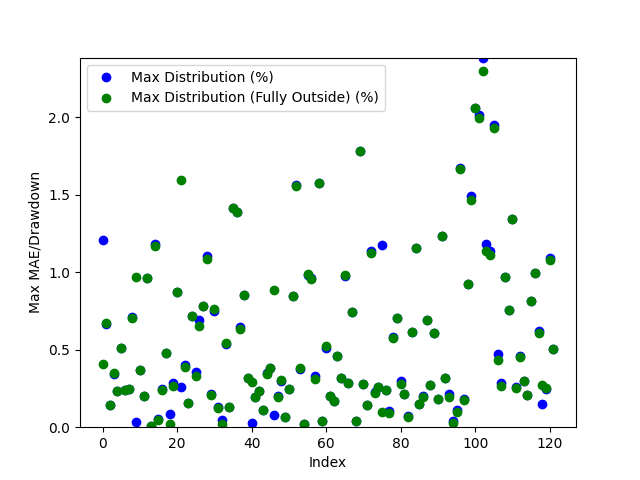

Data behind this chart, as committed beside it:
Date, Day of the Week, Win/(Loss), Opening Range High, Opening Range Low, Daily High, Daily Low, Initial Range Size ($), Range Size (ticks), Range Size (points), First Candle Close Outside of Range Time, First Candle Close Price, First Candle Close Condition, First Candle Close Fully Outside of Open…, First Fully Close Price, First Fully Close Condition, Max Distribution (%), Max Distribution/Drawdown (points), Max Distribution (Fully Outside) (%), Max Distribution/Drawdown (Fully Outside…, First Candle Cross Opposite Side Conditi…, First Candle Cross Opposite Side Time, First Candle Cross Opposite Side Price
2024-03-10, Sunday, Win, 38774, 38726, 39258, 38565, 48.0, 48.0, 48.0, 21:42:00, 38783, Above Opening High, 22:35:00, 38722, Below Opening Low, 1.21, 475.0, 0.4071, 157.0, Crossed Below Opening Low, 22:33:00, 38725
2024-03-11, Monday, Win, 39277, 39251, 39543, 39093, 26.0, 26.0, 26.0, 20:36:00, 39279, Above Opening High, 23:39:00, 39278, Above Opening High, 0.6676, 264.0, 0.6702, 265.0, Crossed Below Opening Low, 21:09:00, 39251
2024-03-12, Tuesday, Win, 39488, 39468, 39683, 39404, 20.0, 20.0, 20.0, 20:41:00, 39460, Below Opening Low, 20:42:00, 39461, Below Opening Low, 0.1421, 56.0, 0.1447, 57.0, Crossed Above Opening High, 03:04:00, 39484
2024-03-13, Wednesday, Win, 39559, 39531, 39698, 39138, 28.0, 28.0, 28.0, 01:56:00, 39561, Above Opening High, 01:57:00, 39560, Above Opening High, 0.3451, 137.0, 0.3476, 138.0, Crossed Below Opening Low, 09:34:00, 39546
2024-03-14, Thursday, Win, 39333, 39295, 39427, 39048, 38.0, 38.0, 38.0, 20:31:00, 39335, Above Opening High, 20:35:00, 39336, Above Opening High, 0.2333, 92.0, 0.2308, 91.0, Crossed Below Opening Low, 09:21:00, 39289
2024-03-17, Sunday, Win, 39133, 39099, 39337, 39089, 34.0, 34.0, 34.0, 21:10:00, 39136, Above Opening High, 21:10:00, 39136, Above Opening High, 0.511, 201.0, 0.511, 201.0, Crossed Below Opening Low, 04:29:00, 39100
2024-03-18, Monday, Win, 39230, 39212, 39555, 39116, 18.0, 18.0, 18.0, 20:31:00, 39211, Below Opening Low, 20:32:00, 39210, Below Opening Low, 0.2429, 95.0, 0.2403, 94.0, Crossed Above Opening High, 23:40:00, 39225
2024-03-19, Tuesday, Win, 39547, 39525, 39972, 39426, 22.0, 22.0, 22.0, 21:33:00, 39523, Below Opening Low, 21:34:00, 39524, Below Opening Low, 0.246, 97.0, 0.2486, 98.0, Crossed Above Opening High, 03:08:00, 39552
2024-03-20, Wednesday, Win, 40027, 40001, 40315, 40001, 26.0, 26.0, 26.0, 21:16:00, 40028, Above Opening High, 22:22:00, 40031, Above Opening High, 0.7119, 287.0, 0.7045, 284.0, Crossed Below Opening Low, 20:38:00, 40002
2024-03-21, Thursday, Win, 40256, 40237, 40270, 39848, 19.0, 19.0, 19.0, 20:38:00, 40257, Above Opening High, 21:38:00, 40235, Below Opening Low, 0.03228, 13.0, 0.9712, 387.0, Crossed Below Opening Low, 21:36:00, 40237
2024-03-24, Sunday, Win, 39847, 39829, 39853, 39681, 18.0, 18.0, 18.0, 20:56:00, 39828, Below Opening Low, 20:57:00, 39828, Below Opening Low, 0.3705, 147.0, 0.3705, 147.0, Crossed Above Opening High, 04:11:00, 39845
2024-03-25, Monday, Win, 39737, 39708, 39822, 39657, 29.0, 29.0, 29.0, 20:35:00, 39742, Above Opening High, 20:36:00, 39741, Above Opening High, 0.2009, 80.0, 0.2034, 81.0, Crossed Below Opening Low, 09:22:00, 39706
2024-03-26, Tuesday, Loss, 39776, 39756, 40164, 39770, 20.0, 20.0, 20.0, 20:46:00, 39777, Above Opening High, 20:48:00, 39777, Above Opening High, 0.9635, 387.0, 0.9635, 387.0, Not Crossed, N/A, N/A
2024-03-27, Wednesday, Win, 40132, 40102, 40240, 40093, 30.0, 30.0, 30.0, 03:22:00, 40097, Below Opening Low, 03:22:00, 40097, Below Opening Low, 0.009977, 4.0, 0.009977, 4.0, Crossed Above Opening High, 20:33:00, 40132
2024-03-31, Sunday, Loss, 40358, 40302, 40328, 39830, 56.0, 56.0, 56.0, 21:33:00, 40301, Below Opening Low, 21:36:00, 40295, Below Opening Low, 1.183, 471.0, 1.167, 465.0, Not Crossed, N/A, N/A
2024-04-01, Monday, Win, 39783, 39741, 39805, 39369, 42.0, 42.0, 42.0, 21:29:00, 39784, Above Opening High, 21:30:00, 39786, Above Opening High, 0.05276, 21.0, 0.04773, 19.0, Crossed Below Opening Low, 03:27:00, 39741
2024-04-02, Tuesday, Win, 39499, 39443, 39633, 39344, 56.0, 56.0, 56.0, 21:06:00, 39441, Below Opening Low, 00:23:00, 39439, Below Opening Low, 0.2465, 97.0, 0.2415, 95.0, Crossed Above Opening High, 04:49:00, 39498
2024-04-03, Wednesday, Win, 39567, 39504, 39760, 38877, 63.0, 63.0, 63.0, 03:36:00, 39569, Above Opening High, 03:37:00, 39569, Above Opening High, 0.4804, 191.0, 0.4804, 191.0, Crossed Below Opening Low, 21:04:00, 39504
2024-04-04, Thursday, Win, 38956, 38915, 39369, 38863, 41.0, 41.0, 41.0, 20:36:00, 38896, Below Opening Low, 20:37:00, 38870, Below Opening Low, 0.08491, 33.0, 0.01801, 7.0, Crossed Above Opening High, 01:10:00, 38949
2024-04-07, Sunday, Win, 39299, 39229, 39331, 39116, 70.0, 70.0, 70.0, 20:32:00, 39228, Below Opening Low, 20:33:00, 39220, Below Opening Low, 0.2863, 112.0, 0.2659, 104.0, Crossed Above Opening High, 09:31:00, 39298
2024-04-08, Monday, Win, 39238, 39213, 39307, 38873, 25.0, 25.0, 25.0, 21:18:00, 39211, Below Opening Low, 21:18:00, 39211, Below Opening Low, 0.8695, 338.0, 0.8695, 338.0, Crossed Above Opening High, 07:58:00, 39239
2024-04-09, Tuesday, Win, 39238, 39212, 39341, 38591, 26.0, 26.0, 26.0, 20:40:00, 39239, Above Opening High, 21:30:00, 39206, Below Opening Low, 0.2593, 102.0, 1.594, 615.0, Crossed Below Opening Low, 21:25:00, 39214
2024-04-10, Wednesday, Win, 38718, 38660, 38880, 38472, 58.0, 58.0, 58.0, 21:50:00, 38724, Above Opening High, 21:51:00, 38729, Above Opening High, 0.4012, 156.0, 0.3884, 151.0, Crossed Below Opening Low, 04:59:00, 38657
2024-04-11, Thursday, Win, 38771, 38741, 38834, 38133, 30.0, 30.0, 30.0, 20:33:00, 38773, Above Opening High, 20:34:00, 38773, Above Opening High, 0.1571, 61.0, 0.1571, 61.0, Crossed Below Opening Low, 06:13:00, 38743
2024-04-14, Sunday, Win, 38357, 38259, 38638, 37911, 98.0, 98.0, 98.0, 01:01:00, 38360, Above Opening High, 01:01:00, 38360, Above Opening High, 0.7195, 278.0, 0.7195, 278.0, Crossed Below Opening Low, 21:15:00, 38270
2024-04-15, Monday, Win, 38021, 37978, 38282, 37838, 43.0, 43.0, 43.0, 21:06:00, 37973, Below Opening Low, 21:07:00, 37962, Below Opening Low, 0.3568, 135.0, 0.3277, 124.0, Crossed Above Opening High, 06:11:00, 38038
2024-04-16, Tuesday, Win, 38156, 38109, 38257, 37841, 47.0, 47.0, 47.0, 20:31:00, 38102, Below Opening Low, 20:32:00, 38087, Below Opening Low, 0.6897, 261.0, 0.6501, 246.0, Crossed Above Opening High, 04:12:00, 38160
2024-04-17, Wednesday, Win, 38015, 37984, 38317, 37899, 31.0, 31.0, 31.0, 21:02:00, 38018, Above Opening High, 21:02:00, 38018, Above Opening High, 0.7803, 299.0, 0.7803, 299.0, Crossed Below Opening Low, 05:22:00, 37984
2024-04-18, Thursday, Win, 37985, 37880, 38345, 37462, 105.0, 105.0, 105.0, 20:32:00, 37876, Below Opening Low, 20:51:00, 37868, Below Opening Low, 1.105, 414.0, 1.084, 406.0, Crossed Above Opening High, 08:20:00, 37991
2024-04-21, Sunday, Win, 38356, 38293, 38681, 38208, 63.0, 63.0, 63.0, 20:40:00, 38289, Below Opening Low, 20:53:00, 38288, Below Opening Low, 0.212, 81.0, 0.2094, 80.0, Crossed Above Opening High, 02:28:00, 38358
2024-04-22, Monday, Win, 38493, 38468, 38789, 38442, 25.0, 25.0, 25.0, 20:36:00, 38498, Above Opening High, 20:37:00, 38494, Above Opening High, 0.7502, 291.0, 0.7605, 295.0, Crossed Below Opening Low, 21:42:00, 38469
2024-04-23, Tuesday, Win, 38751, 38718, 38802, 38520, 33.0, 33.0, 33.0, 20:58:00, 38752, Above Opening High, 20:59:00, 38753, Above Opening High, 0.1289, 50.0, 0.1263, 49.0, Crossed Below Opening Low, 03:17:00, 38713
2024-04-24, Wednesday, Win, 38619, 38572, 38638, 37944, 47.0, 47.0, 47.0, 20:32:00, 38621, Above Opening High, 20:34:00, 38630, Above Opening High, 0.044, 17.0, 0.02071, 8.0, Crossed Below Opening Low, 01:19:00, 38573
2024-04-25, Thursday, Win, 38323, 38287, 38534, 38243, 36.0, 36.0, 36.0, 21:32:00, 38326, Above Opening High, 21:33:00, 38325, Above Opening High, 0.5398, 208.0, 0.5424, 209.0, Crossed Below Opening Low, 08:52:00, 38289
2024-04-28, Sunday, Win, 38540, 38490, 38593, 38392, 50.0, 50.0, 50.0, 20:50:00, 38542, Above Opening High, 20:51:00, 38543, Above Opening High, 0.1321, 51.0, 0.1296, 50.0, Crossed Below Opening Low, 04:55:00, 38489
2024-04-29, Monday, Win, 38547, 38520, 38570, 37981, 27.0, 27.0, 27.0, 22:14:00, 38519, Below Opening Low, 22:27:00, 38518, Below Opening Low, 1.416, 538.0, 1.414, 537.0, Crossed Above Opening High, 02:04:00, 38547
2024-04-30, Tuesday, Win, 37989, 37954, 38525, 37866, 35.0, 35.0, 35.0, 21:11:00, 37990, Above Opening High, 21:11:00, 37990, Above Opening High, 1.389, 535.0, 1.389, 535.0, Crossed Below Opening Low, 03:37:00, 37952
2024-05-01, Wednesday, Win, 38199, 38139, 38451, 38037, 60.0, 60.0, 60.0, 20:36:00, 38203, Above Opening High, 20:37:00, 38208, Above Opening High, 0.645, 248.0, 0.632, 243.0, Crossed Below Opening Low, 09:48:00, 38132
2024-05-02, Thursday, Win, 38619, 38593, 38957, 38585, 26.0, 26.0, 26.0, 20:38:00, 38625, Above Opening High, 20:38:00, 38625, Above Opening High, 0.8522, 332.0, 0.8522, 332.0, Crossed Below Opening Low, 03:09:00, 38589
2024-05-05, Sunday, Win, 38900, 38847, 39027, 38833, 53.0, 53.0, 53.0, 05:19:00, 38903, Above Opening High, 05:19:00, 38903, Above Opening High, 0.3177, 124.0, 0.3177, 124.0, Crossed Below Opening Low, 11:37:00, 38844
2024-05-06, Monday, Win, 39012, 38987, 39128, 38976, 25.0, 25.0, 25.0, 21:31:00, 38986, Below Opening Low, 23:23:00, 39014, Above Opening High, 0.02566, 10.0, 0.2914, 114.0, Crossed Above Opening High, 23:18:00, 39012
2024-05-07, Tuesday, Win, 39030, 39012, 39235, 38935, 18.0, 18.0, 18.0, 21:23:00, 39011, Below Opening Low, 21:58:00, 39011, Below Opening Low, 0.1952, 76.0, 0.1952, 76.0, Crossed Above Opening High, 02:38:00, 39030
2024-05-08, Wednesday, Win, 39206, 39181, 39557, 39087, 25.0, 25.0, 25.0, 21:24:00, 39179, Below Opening Low, 21:26:00, 39179, Below Opening Low, 0.2354, 92.0, 0.2354, 92.0, Crossed Above Opening High, 09:46:00, 39200
2024-05-09, Thursday, Win, 39598, 39575, 39716, 39531, 23.0, 23.0, 23.0, 21:49:00, 39574, Below Opening Low, 21:49:00, 39574, Below Opening Low, 0.1088, 43.0, 0.1088, 43.0, Crossed Above Opening High, 02:22:00, 39596
2024-05-12, Sunday, Win, 39638, 39617, 39779, 39519, 21.0, 21.0, 21.0, 21:51:00, 39639, Above Opening High, 23:24:00, 39643, Above Opening High, 0.3519, 140.0, 0.3419, 136.0, Crossed Below Opening Low, 23:02:00, 39619
2024-05-13, Monday, Win, 39573, 39560, 39736, 39406, 13.0, 13.0, 13.0, 20:45:00, 39557, Below Opening Low, 20:45:00, 39557, Below Opening Low, 0.3832, 151.0, 0.3832, 151.0, Crossed Above Opening High, 03:55:00, 39573
2024-05-14, Tuesday, Win, 39704, 39685, 40062, 39653, 19.0, 19.0, 19.0, 20:41:00, 39684, Below Opening Low, 21:33:00, 39707, Above Opening High, 0.07818, 31.0, 0.8861, 355.0, Crossed Above Opening High, 21:32:00, 39707
2024-05-15, Wednesday, Win, 40108, 40079, 40191, 39993, 29.0, 29.0, 29.0, 21:25:00, 40110, Above Opening High, 21:26:00, 40113, Above Opening High, 0.2015, 81.0, 0.1941, 78.0, Crossed Below Opening Low, 02:01:00, 40077
2024-05-16, Thursday, Win, 40024, 40011, 40146, 39962, 13.0, 13.0, 13.0, 20:52:00, 40026, Above Opening High, 20:54:00, 40025, Above Opening High, 0.2989, 120.0, 0.3014, 121.0, Crossed Below Opening Low, 22:09:00, 40013
2024-05-19, Sunday, Win, 40185, 40160, 40213, 39921, 25.0, 25.0, 25.0, 20:43:00, 40186, Above Opening High, 20:50:00, 40187, Above Opening High, 0.06714, 27.0, 0.06466, 26.0, Crossed Below Opening Low, 02:02:00, 40164
2024-05-20, Monday, Win, 39932, 39918, 40033, 39904, 14.0, 14.0, 14.0, 20:36:00, 39935, Above Opening High, 20:36:00, 39935, Above Opening High, 0.2448, 98.0, 0.2448, 98.0, Crossed Below Opening Low, 09:00:00, 39929
2024-05-21, Tuesday, Win, 40022, 40007, 40032, 39668, 15.0, 15.0, 15.0, 21:27:00, 40004, Below Opening Low, 21:27:00, 40004, Below Opening Low, 0.847, 336.0, 0.847, 336.0, Crossed Above Opening High, 20:32:00, 40020
2024-05-22, Wednesday, Win, 39745, 39726, 39882, 39114, 19.0, 19.0, 19.0, 20:42:00, 39724, Below Opening Low, 20:43:00, 39723, Below Opening Low, 1.56, 610.0, 1.557, 609.0, Crossed Above Opening High, 21:37:00, 39744
2024-05-23, Thursday, Win, 39162, 39135, 39314, 39105, 27.0, 27.0, 27.0, 20:36:00, 39166, Above Opening High, 20:37:00, 39164, Above Opening High, 0.3765, 148.0, 0.3815, 150.0, Crossed Below Opening Low, 10:44:00, 39135
2024-05-26, Sunday, Win, 39134, 39109, 39235, 39093, 25.0, 25.0, 25.0, 21:23:00, 39100, Below Opening Low, 21:23:00, 39100, Below Opening Low, 0.01791, 7.0, 0.01791, 7.0, Crossed Above Opening High, 21:00:00, 39132
2024-05-27, Monday, Win, 39196, 39170, 39218, 38786, 26.0, 26.0, 26.0, 20:47:00, 39167, Below Opening Low, 20:48:00, 39169, Below Opening Low, 0.9823, 381.0, 0.9875, 383.0, Crossed Above Opening High, 00:30:00, 39196
2024-05-28, Tuesday, Loss, 38897, 38870, 38889, 38499, 27.0, 27.0, 27.0, 20:38:00, 38869, Below Opening Low, 20:39:00, 38866, Below Opening Low, 0.9611, 370.0, 0.9533, 367.0, Not Crossed, N/A, N/A
2024-05-29, Wednesday, Win, 38277, 38238, 38314, 38110, 39.0, 39.0, 39.0, 22:44:00, 38236, Below Opening Low, 22:46:00, 38229, Below Opening Low, 0.3306, 126.0, 0.3123, 119.0, Crossed Above Opening High, 09:33:00, 38269
2024-05-30, Thursday, Win, 38189, 38140, 38813, 38138, 49.0, 49.0, 49.0, 21:02:00, 38202, Above Opening High, 21:02:00, 38202, Above Opening High, 1.574, 611.0, 1.574, 611.0, Crossed Below Opening Low, 06:53:00, 38149
2024-06-02, Sunday, Win, 38900, 38822, 38918, 38336, 78.0, 78.0, 78.0, 00:25:00, 38903, Above Opening High, 00:26:00, 38902, Above Opening High, 0.03854, 15.0, 0.04111, 16.0, Crossed Below Opening Low, 03:27:00, 38827
... 62 more rows
